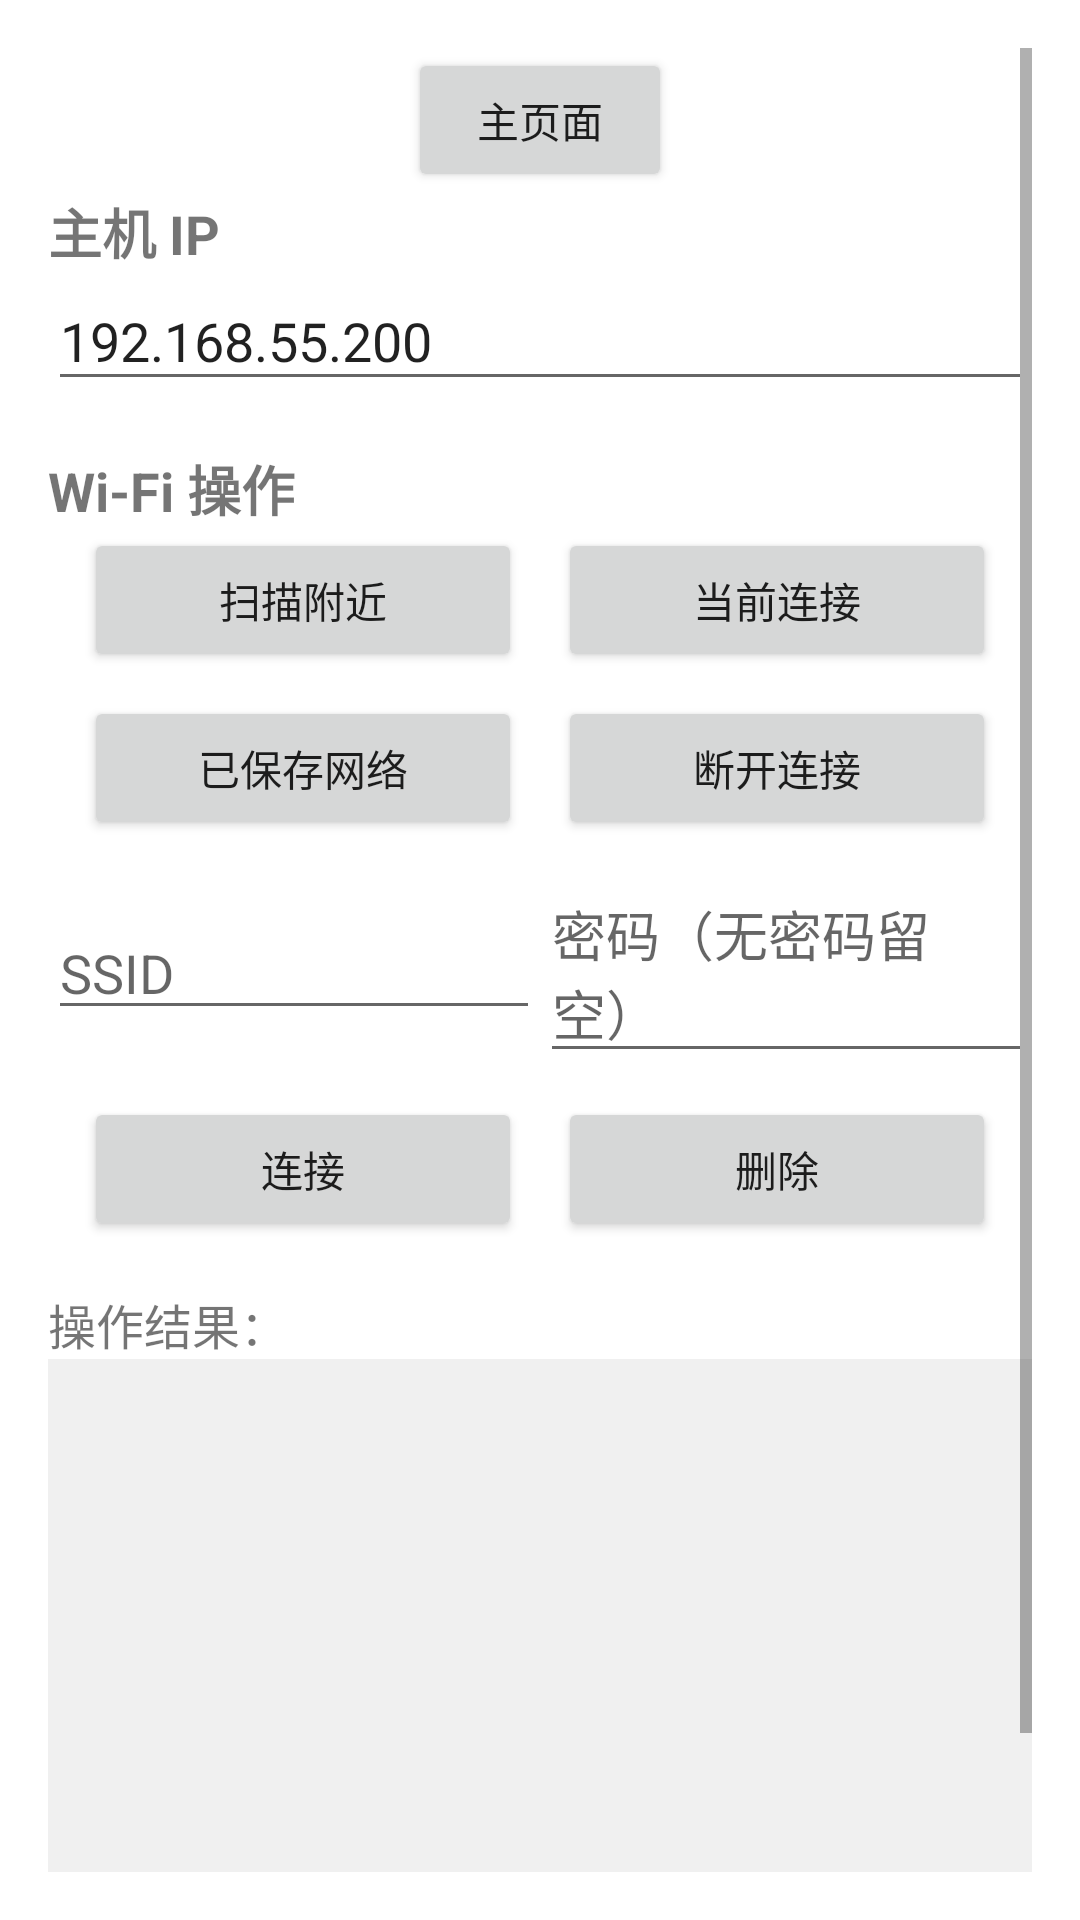

Layout XML and referenced resources for this Android screen:
<!-- AndroidManifest.xml: application theme Theme.MagicTool -->
<!-- res/layout/dog_net.xml -->
<?xml version="1.0" encoding="utf-8"?>
<ScrollView xmlns:android="http://schemas.android.com/apk/res/android"
    android:layout_width="match_parent"
    android:layout_height="match_parent"
    android:padding="16dp">

    <LinearLayout
        android:layout_width="match_parent"
        android:layout_height="wrap_content"
        android:orientation="vertical">

        <Button
            android:id="@+id/btnBack"
            android:layout_width="wrap_content"
            android:layout_height="wrap_content"
            android:text="@string/title_back"
            android:layout_gravity="center_horizontal"
            />
        
        <TextView
            android:layout_width="wrap_content"
            android:layout_height="wrap_content"
            android:text="主机 IP"
            android:textSize="18sp"
            android:textStyle="bold" />

        <EditText
            android:id="@+id/et_host"
            android:layout_width="match_parent"
            android:layout_height="wrap_content"
            android:hint="主机 IP"
            android:text="192.168.55.200" />

        
        <TextView
            android:layout_width="wrap_content"
            android:layout_height="wrap_content"
            android:layout_marginTop="16dp"
            android:text="Wi‑Fi 操作"
            android:textSize="18sp"
            android:textStyle="bold" />

        
        <LinearLayout
            android:layout_width="match_parent"
            android:layout_height="wrap_content"
            android:orientation="horizontal">

            <Space
                android:layout_width="12dp"
                android:layout_height="match_parent" />

            <Button
                android:id="@+id/btn_scan"
                android:layout_width="0dp"
                android:layout_height="wrap_content"
                android:layout_weight="1"
                android:text="扫描附近" />

            <Space
                android:layout_width="12dp"
                android:layout_height="match_parent"/>

            <Button
                android:id="@+id/btn_current"
                android:layout_width="0dp"
                android:layout_height="wrap_content"
                android:layout_weight="1"
                android:text="当前连接" />

            <Space
                android:layout_width="12dp"
                android:layout_height="match_parent" />

        </LinearLayout>

        
        <LinearLayout
            android:layout_width="match_parent"
            android:layout_height="wrap_content"
            android:orientation="horizontal"
            android:layout_marginTop="8dp">
            <Space
                android:layout_width="12dp"
                android:layout_height="match_parent"/>
            <Button
                android:id="@+id/btn_saved"
                android:layout_width="0dp"
                android:layout_height="wrap_content"
                android:layout_weight="1"
                android:text="已保存网络" />
            <Space
                android:layout_width="12dp"
                android:layout_height="match_parent"/>
            <Button
                android:id="@+id/btn_disconnect"
                android:layout_width="0dp"
                android:layout_height="wrap_content"
                android:layout_weight="1"
                android:text="断开连接" />
            <Space
                android:layout_width="12dp"
                android:layout_height="match_parent"/>
        </LinearLayout>

        
        <LinearLayout
            android:layout_width="match_parent"
            android:layout_height="wrap_content"
            android:orientation="horizontal"
            android:layout_marginTop="8dp">

            <EditText
                android:id="@+id/et_ssid"
                android:layout_width="0dp"
                android:layout_height="wrap_content"
                android:layout_weight="2"
                android:hint="SSID" />

            <EditText
                android:id="@+id/et_passphrase"
                android:layout_width="0dp"
                android:layout_height="wrap_content"
                android:layout_weight="2"
                android:hint="密码（无密码留空）" />
        </LinearLayout>

        
        <LinearLayout
            android:layout_width="match_parent"
            android:layout_height="wrap_content"
            android:orientation="horizontal"
            android:layout_marginTop="8dp">
            <Space
                android:layout_width="12dp"
                android:layout_height="match_parent"/>
            <Button
                android:id="@+id/btn_connect"
                android:layout_width="0dp"
                android:layout_height="wrap_content"
                android:layout_weight="1"
                android:text="连接" />
            <Space
                android:layout_width="12dp"
                android:layout_height="match_parent"/>
            <Button
                android:id="@+id/btn_delete"
                android:layout_width="0dp"
                android:layout_height="wrap_content"
                android:layout_weight="1"
                android:text="删除" />
            <Space
                android:layout_width="12dp"
                android:layout_height="match_parent"/>
        </LinearLayout>

        
        <TextView
            android:layout_width="wrap_content"
            android:layout_height="wrap_content"
            android:layout_marginTop="16dp"
            android:text="操作结果："
            android:textSize="16sp" />

        <TextView
            android:id="@+id/tv_result"
            android:layout_width="match_parent"
            android:layout_height="240dp"
            android:background="#F0F0F0"
            android:minHeight="150dp"
            android:padding="8dp"
            android:textSize="14sp"
            android:typeface="monospace" />
    </LinearLayout>
</ScrollView>
<!-- resources referenced by this layout -->
<resources>
  <string name="title_back">主页面</string>
  <style name="Theme.MagicTool" parent="Theme.MaterialComponents.DayNight.DarkActionBar">
          
          <item name="colorPrimary">@color/purple_500</item>
          <item name="colorPrimaryVariant">@color/purple_700</item>
          <item name="colorOnPrimary">@color/white</item>
          
          <item name="colorSecondary">@color/teal_200</item>
          <item name="colorSecondaryVariant">@color/teal_700</item>
          <item name="colorOnSecondary">@color/black</item>
          
          <item name="android:statusBarColor">?attr/colorPrimaryVariant</item>
          
      </style>
  <!-- not gathered from this repository: default colours our renderer supplied (Android Studio template values) -->
  <color name="purple_500">#FF6200EE</color>
  <color name="purple_700">#FF3700B3</color>
  <color name="teal_200">#FF03DAC5</color>
  <color name="teal_700">#FF018786</color>
  <color name="black">#FF000000</color>
  <color name="white">#FFFFFFFF</color>
</resources>
